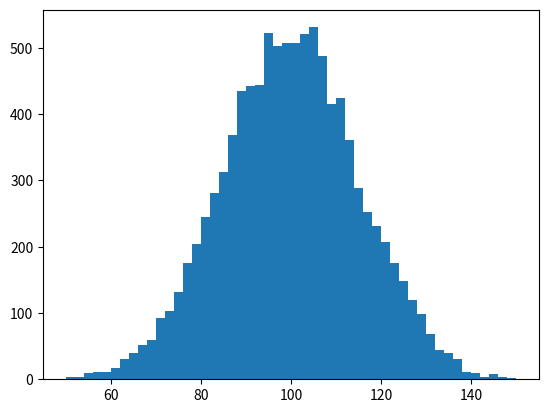

Source code (Python): (Note: this script raises an exception after producing the figure.)
##encoding=utf8
##version =py27, py33
##author  =sanhe
##date    =2014-10-16

"""
画频率直方图以及获得直方图频率统计信息
"""

from __future__ import print_function
import numpy as np
import matplotlib.pyplot as plt

def example1():
    """画频率分布直方图
    for more information, run this:
        print(matplotlib.pyplot.hist.__doc__)
    http://matplotlib.org/api/pyplot_api.html
    """
    mu, sigma = 100, 15
    x = mu + sigma*np.random.randn(10000)
    n, bins, patches = plt.hist(x, # patches not important
                                bins = 50, # number of bins
                                range = (50, 150), # only plot value in named range
                                normed = False, # ie the integral of the histogram will sum to 1
                                facecolor='green', # bin color
                                cumulative = False, # plot cdf rather than pdf
                                alpha= 0.75) # Transparency, 0 = blank, 1 = pure green
    print(n) # if normed = False, then n = how many items falls in each bar
    print(bins) # range information for each bar
    plt.show()
    
example1()